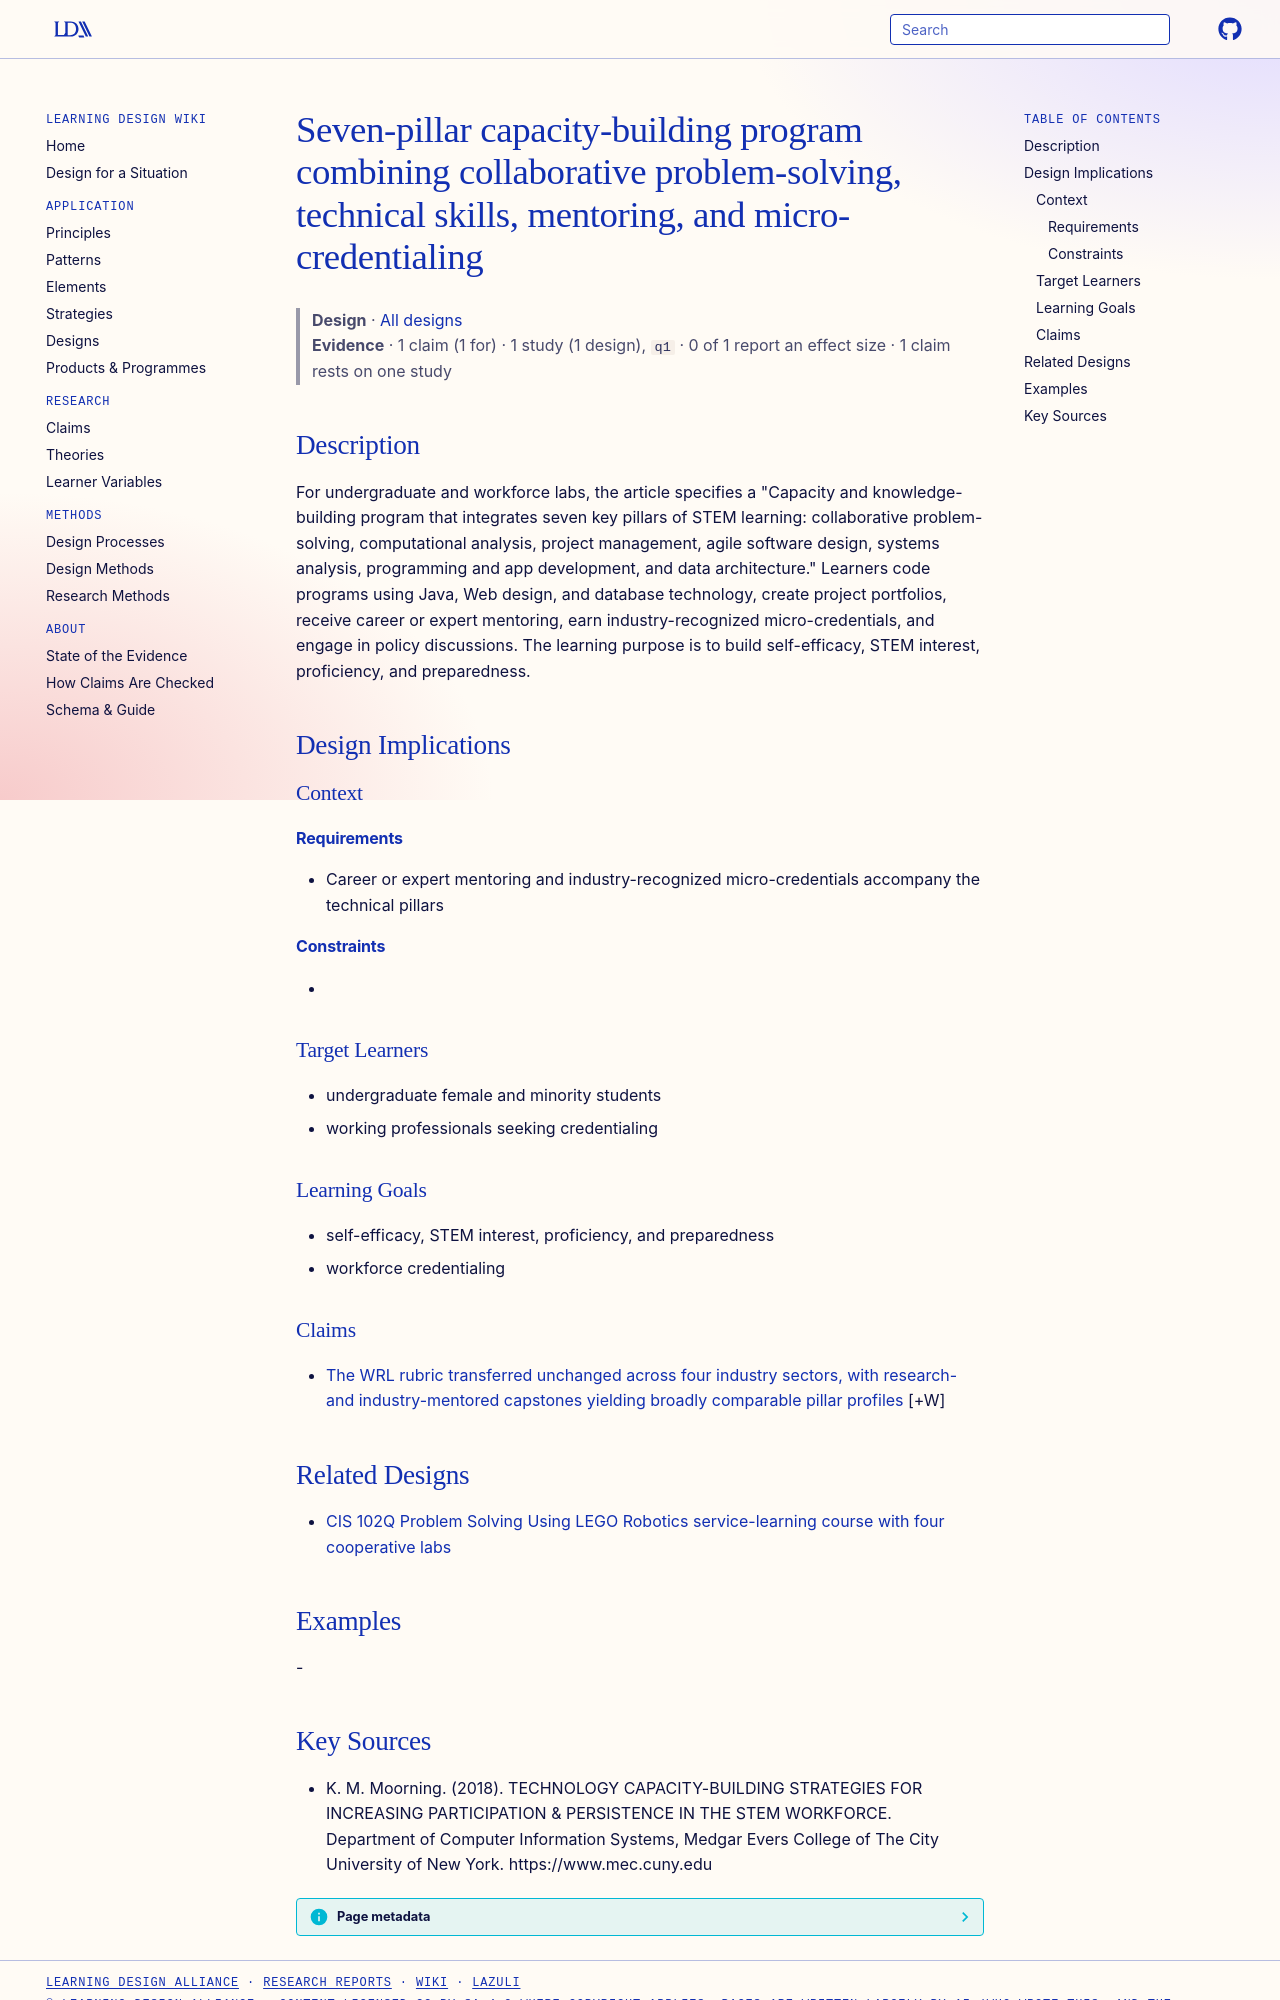

repository: Learning-Design-Alliance/learning-wiki · page: designs/seven-pillar-stem-capacity-building-program/index.html · generator: mkdocs

---
type: design
id: seven-pillar-stem-capacity-building-program
title: Seven-pillar capacity-building program combining collaborative problem-solving, technical skills, mentoring, and micro-credentialing
description: "For undergraduate and workforce labs, the article specifies a \"Capacity and knowledge-building program that integrates seven key pillars of STEM learning: collaborative problem-solving, computational analysis, project..."
status: review
generated:
  by: "process:settle-candidates"
  at: 2026-11-18
sources:
  - id: k-m-moorning-2018
    resource: "https://www.mec.cuny.edu"
    title: "K. M. Moorning. (2018). TECHNOLOGY CAPACITY-BUILDING STRATEGIES FOR INCREASING PARTICIPATION & PERSISTENCE IN THE STEM WORKFORCE. Department of Computer Information Systems, Medgar Evers College of The City University of New York. https://www.mec.cuny.edu"
    author: K. M. Moorning
---

# Seven-pillar capacity-building program combining collaborative problem-solving, technical skills, mentoring, and micro-credentialing

> **Design** · [All designs](index.md)
> **Evidence** · 1 claim (1 for) · 1 study (1 design), `q1` · 0 of 1 report an effect size · 1 claim rests on one study

## Description
For undergraduate and workforce labs, the article specifies a "Capacity and knowledge-building program that integrates seven key pillars of STEM learning: collaborative problem-solving, computational analysis, project management, agile software design, systems analysis, programming and app development, and data architecture." Learners code programs using Java, Web design, and database technology, create project portfolios, receive career or expert mentoring, earn industry-recognized micro-credentials, and engage in policy discussions. The learning purpose is to build self-efficacy, STEM interest, proficiency, and preparedness.

## Design Implications

### Context
#### Requirements
- Career or expert mentoring and industry-recognized micro-credentials accompany the technical pillars
#### Constraints
- 

### Target Learners
- undergraduate female and minority students
- working professionals seeking credentialing

### Learning Goals
- self-efficacy, STEM interest, proficiency, and preparedness
- workforce credentialing

### Claims

- [The WRL rubric transferred unchanged across four industry sectors, with research- and industry-mentored capstones yielding broadly comparable pillar profiles](../claims/wrl-rubric-transferred-across-sectors.md) [+W]

## Related Designs

- [CIS 102Q Problem Solving Using LEGO Robotics service-learning course with four cooperative labs](cis102q-lego-robotics-service-learning-course.md)

## Examples
-
